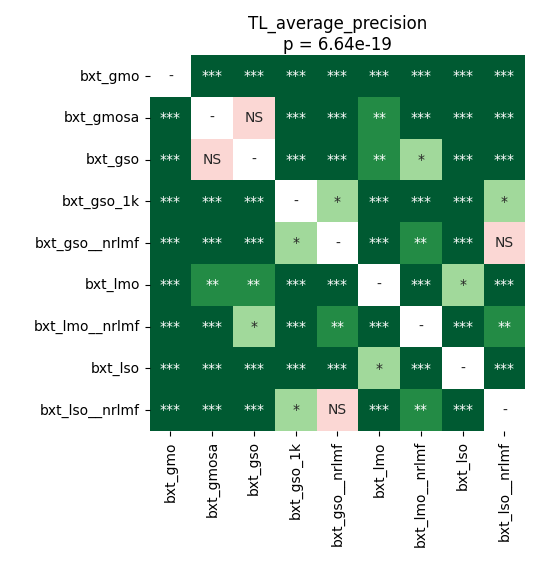

The file beside this chart, header and first rows:
	bxt_gmo	bxt_gmosa	bxt_gso	bxt_gso_1k	bxt_gso__nrlmf	bxt_lmo	bxt_lmo__nrlmf	bxt_lso	bxt_lso__nrlmf
bxt_gmo	1.0	4.993785511363636e-05	4.993785511363636e-05	4.993785511363636e-05	4.993785511363636e-05	4.993785511363636e-05	4.993785511363636e-05	4.993785511363636e-05	4.993785511363636e-05
bxt_gmosa	4.993785511363636e-05	1.0	0.07603	4.993785511363636e-05	9.1552734375e-05	0.002084	0.0005916	4.993785511363636e-05	4.993785511363636e-05
bxt_gso	4.993785511363636e-05	0.07603	1.0	4.993785511363636e-05	0.0001318	0.001017	0.01067	4.993785511363636e-05	4.993785511363636e-05
bxt_gso_1k	4.993785511363636e-05	4.993785511363636e-05	4.993785511363636e-05	1.0	0.04215	4.993785511363636e-05	4.993785511363636e-05	4.993785511363636e-05	0.04692
bxt_gso__nrlmf	4.993785511363636e-05	9.1552734375e-05	0.0001318	0.04215	1.0	9.1552734375e-05	0.004028	4.993785511363636e-05	0.5619
bxt_lmo	4.993785511363636e-05	0.002084	0.001017	4.993785511363636e-05	9.1552734375e-05	1.0	4.993785511363636e-05	0.02053	4.993785511363636e-05
bxt_lmo__nrlmf	4.993785511363636e-05	0.0005916	0.01067	4.993785511363636e-05	0.004028	4.993785511363636e-05	1.0	4.993785511363636e-05	0.001295
bxt_lso	4.993785511363636e-05	4.993785511363636e-05	4.993785511363636e-05	4.993785511363636e-05	4.993785511363636e-05	0.02053	4.993785511363636e-05	1.0	4.993785511363636e-05
bxt_lso__nrlmf	4.993785511363636e-05	4.993785511363636e-05	4.993785511363636e-05	0.04692	0.5619	4.993785511363636e-05	0.001295	4.993785511363636e-05	1.0
